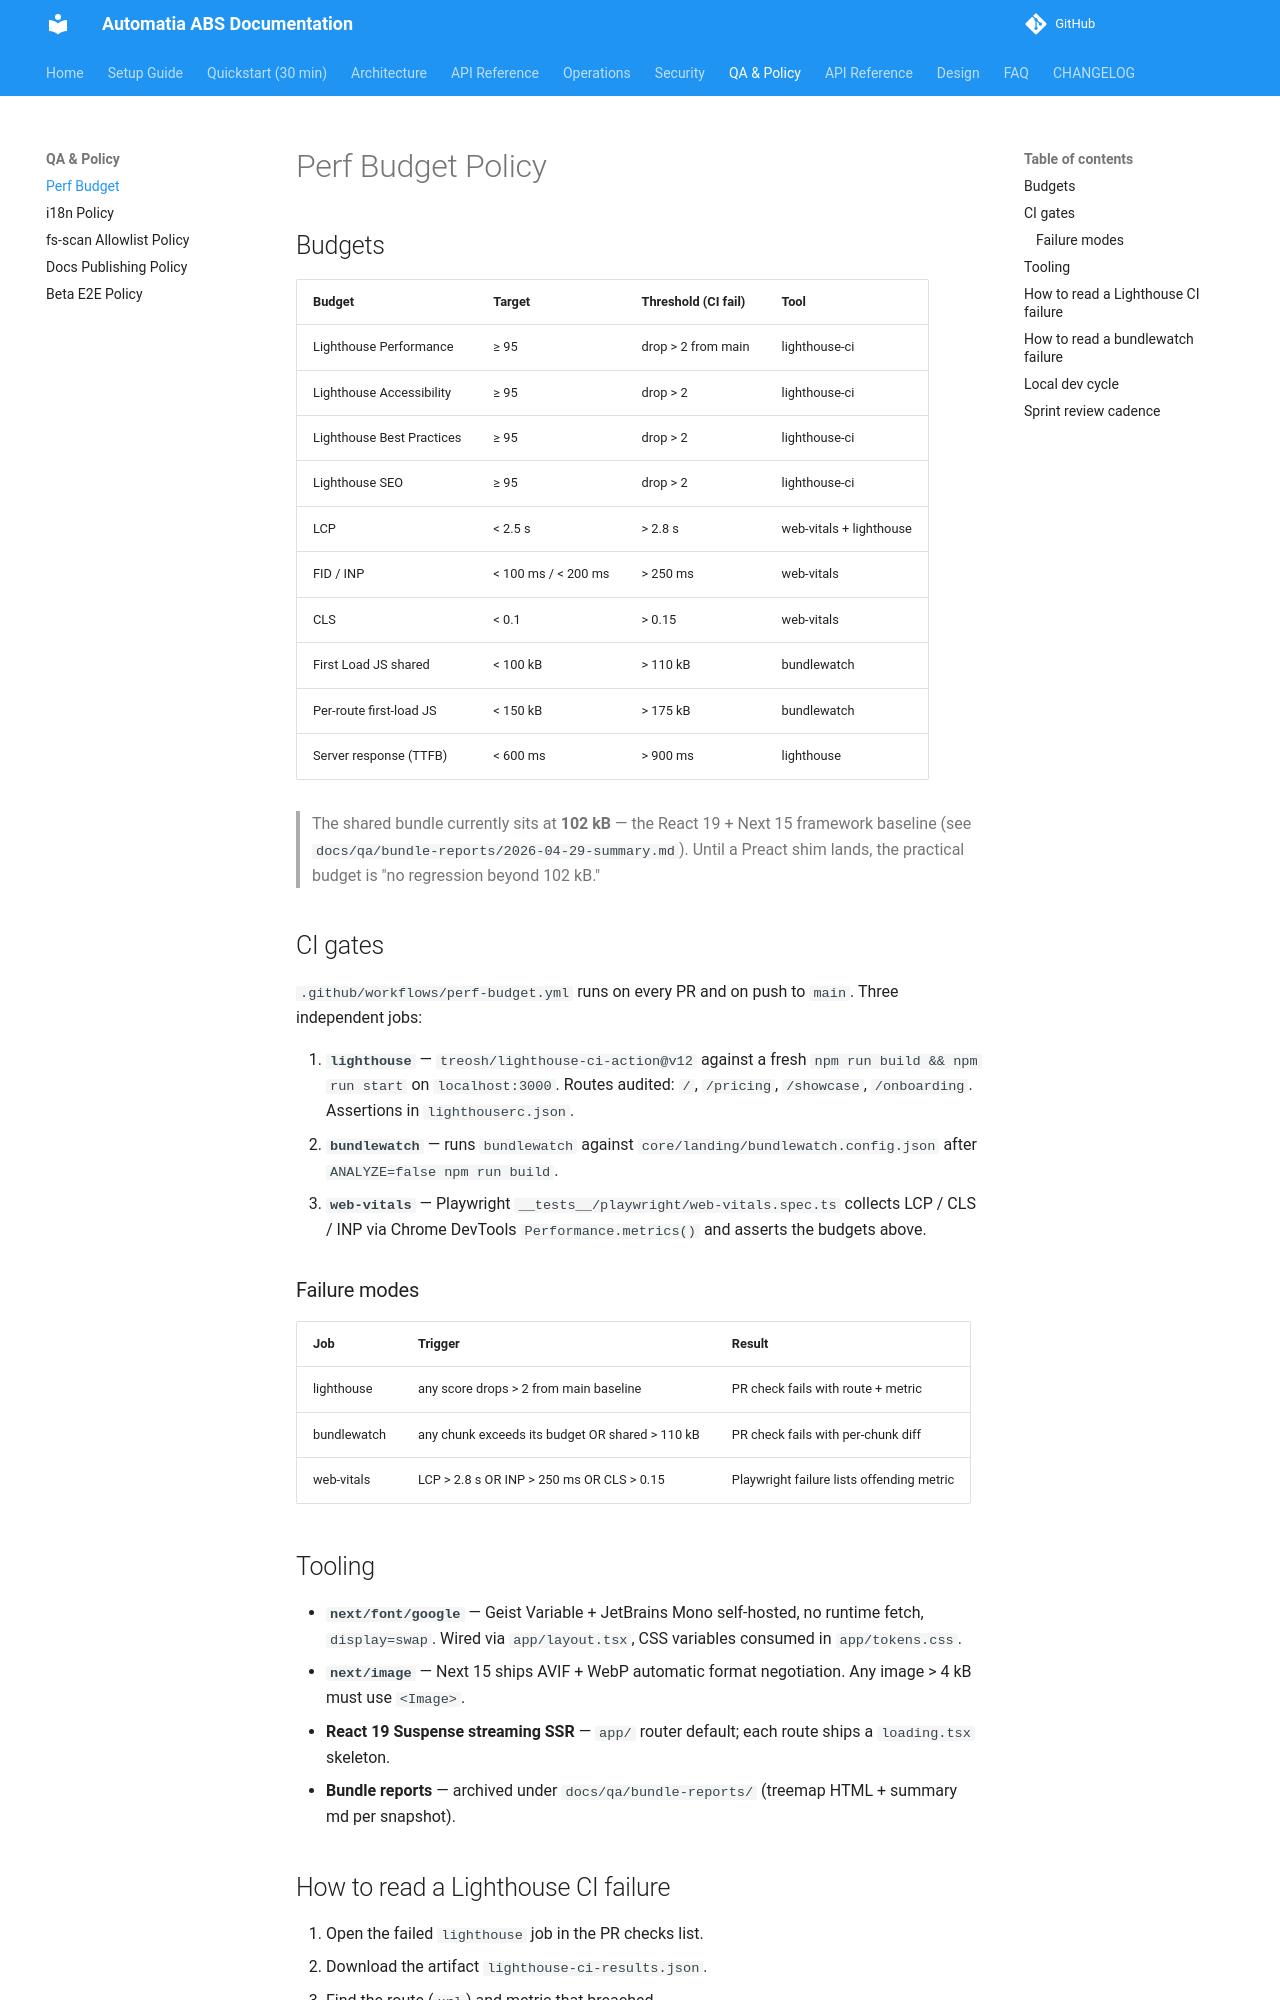

repository: automatiabcn/abs · page: main/qa/perf-budget-policy/index.html · generator: mkdocs

# Perf Budget Policy

## Budgets

| Budget | Target | Threshold (CI fail) | Tool |
|---|---|---|---|
| Lighthouse Performance | ≥ 95 | drop > 2 from main | lighthouse-ci |
| Lighthouse Accessibility | ≥ 95 | drop > 2 | lighthouse-ci |
| Lighthouse Best Practices | ≥ 95 | drop > 2 | lighthouse-ci |
| Lighthouse SEO | ≥ 95 | drop > 2 | lighthouse-ci |
| LCP | < 2.5 s | > 2.8 s | web-vitals + lighthouse |
| FID / INP | < 100 ms / < 200 ms | > 250 ms | web-vitals |
| CLS | < 0.1 | > 0.15 | web-vitals |
| First Load JS shared | < 100 kB | > 110 kB | bundlewatch |
| Per-route first-load JS | < 150 kB | > 175 kB | bundlewatch |
| Server response (TTFB) | < 600 ms | > 900 ms | lighthouse |

> The shared bundle currently sits at **102 kB** — the React 19 + Next 15 framework baseline (see `docs/qa/bundle-reports/2026-04-29-summary.md`). Until a Preact shim lands, the practical budget is "no regression beyond 102 kB."

## CI gates

`.github/workflows/perf-budget.yml` runs on every PR and on push to `main`. Three independent jobs:

1. **`lighthouse`** — `treosh/lighthouse-ci-action@v12` against a fresh `npm run build && npm run start` on `localhost:3000`. Routes audited: `/`, `/pricing`, `/showcase`, `/onboarding`. Assertions in `lighthouserc.json`.
2. **`bundlewatch`** — runs `bundlewatch` against `core/landing/bundlewatch.config.json` after `ANALYZE=false npm run build`.
3. **`web-vitals`** — Playwright `__tests__/playwright/web-vitals.spec.ts` collects LCP / CLS / INP via Chrome DevTools `Performance.metrics()` and asserts the budgets above.

### Failure modes

| Job | Trigger | Result |
|---|---|---|
| lighthouse | any score drops > 2 from main baseline | PR check fails with route + metric |
| bundlewatch | any chunk exceeds its budget OR shared > 110 kB | PR check fails with per-chunk diff |
| web-vitals | LCP > 2.8 s OR INP > 250 ms OR CLS > 0.15 | Playwright failure lists offending metric |

## Tooling

- **`next/font/google`** — Geist Variable + JetBrains Mono self-hosted, no runtime fetch, `display=swap`. Wired via `app/layout.tsx`, CSS variables consumed in `app/tokens.css`.
- **`next/image`** — Next 15 ships AVIF + WebP automatic format negotiation. Any image > 4 kB must use `<Image>`.
- **React 19 Suspense streaming SSR** — `app/` router default; each route ships a `loading.tsx` skeleton.
- **Bundle reports** — archived under `docs/qa/bundle-reports/` (treemap HTML + summary md per snapshot).
